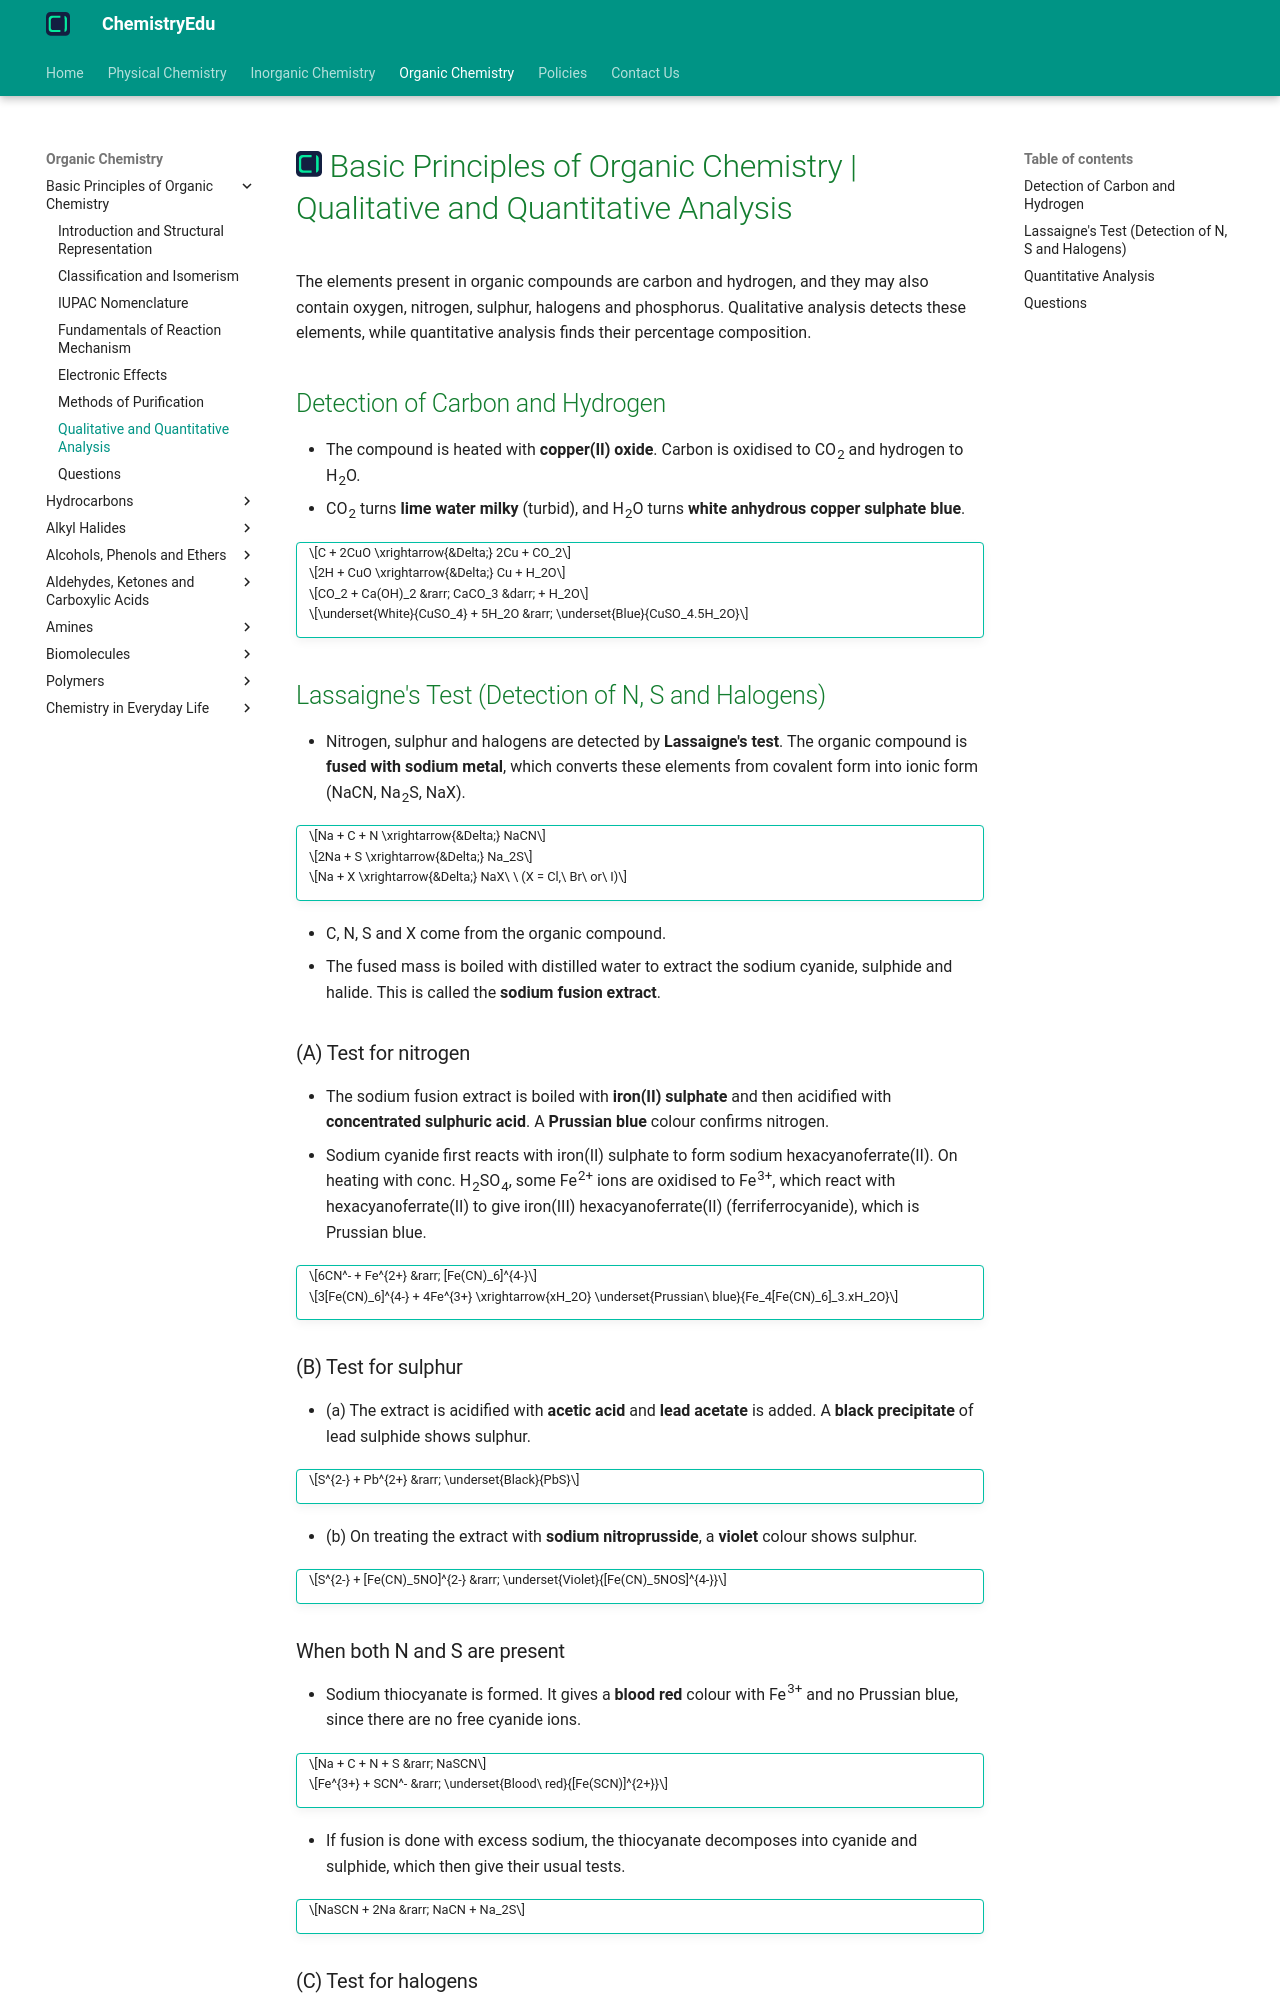

repository: KingChampion36/chemistryedu · page: organic-chemistry/basic-principles/qualitative-and-quantitative-analysis/index.html · generator: mkdocs

---
title: Basic Principles of Organic Chemistry | Qualitative and Quantitative Analysis
description: The elements present in organic compounds are carbon and hydrogen, and they may also contain oxygen, nitrogen, sulphur, halogens and phosphorus. Qualitative analysis detects these elements, while quantitative analysis finds their percentage composition.
---

# [![ChemistryEdu Logo](../../images/favicon.svg){ align=left, width=3.8% }](../../index.md)  Basic Principles of Organic Chemistry | Qualitative and Quantitative Analysis

The elements present in organic compounds are carbon and hydrogen, and they may also contain oxygen, nitrogen, sulphur, halogens and phosphorus. Qualitative analysis detects these elements, while quantitative analysis finds their percentage composition.

## Detection of Carbon and Hydrogen

* The compound is heated with **copper(II) oxide**. Carbon is oxidised to CO<sub>2</sub> and hydrogen to H<sub>2</sub>O.
* CO<sub>2</sub> turns **lime water milky** (turbid), and H<sub>2</sub>O turns **white anhydrous copper sulphate blue**.

!!! tip ""

    $$C + 2CuO \xrightarrow{&Delta;} 2Cu + CO_2$$

    $$2H + CuO \xrightarrow{&Delta;} Cu + H_2O$$

    $$CO_2 + Ca(OH)_2 &rarr; CaCO_3 &darr; + H_2O$$

    $$\underset{White}{CuSO_4} + 5H_2O &rarr; \underset{Blue}{CuSO_4.5H_2O}$$

## Lassaigne's Test (Detection of N, S and Halogens)

* Nitrogen, sulphur and halogens are detected by **Lassaigne's test**. The organic compound is **fused with sodium metal**, which converts these elements from covalent form into ionic form (NaCN, Na<sub>2</sub>S, NaX).

!!! tip ""

    $$Na + C + N \xrightarrow{&Delta;} NaCN$$

    $$2Na + S \xrightarrow{&Delta;} Na_2S$$

    $$Na + X \xrightarrow{&Delta;} NaX\ \ (X = Cl,\ Br\ or\ I)$$

* C, N, S and X come from the organic compound.
* The fused mass is boiled with distilled water to extract the sodium cyanide, sulphide and halide. This is called the **sodium fusion extract**.

### (A) Test for nitrogen

* The sodium fusion extract is boiled with **iron(II) sulphate** and then acidified with **concentrated sulphuric acid**. A **Prussian blue** colour confirms nitrogen.
* Sodium cyanide first reacts with iron(II) sulphate to form sodium hexacyanoferrate(II). On heating with conc. H<sub>2</sub>SO<sub>4</sub>, some Fe<sup>2+</sup> ions are oxidised to Fe<sup>3+</sup>, which react with hexacyanoferrate(II) to give iron(III) hexacyanoferrate(II) (ferriferrocyanide), which is Prussian blue.

!!! tip ""

    $$6CN^- + Fe^{2+} &rarr; [Fe(CN)_6]^{4-}$$

    $$3[Fe(CN)_6]^{4-} + 4Fe^{3+} \xrightarrow{xH_2O} \underset{Prussian\ blue}{Fe_4[Fe(CN)_6]_3.xH_2O}$$

### (B) Test for sulphur

* (a) The extract is acidified with **acetic acid** and **lead acetate** is added. A **black precipitate** of lead sulphide shows sulphur.

!!! tip ""

    $$S^{2-} + Pb^{2+} &rarr; \underset{Black}{PbS}$$

* (b) On treating the extract with **sodium nitroprusside**, a **violet** colour shows sulphur.

!!! tip ""

    $$S^{2-} + [Fe(CN)_5NO]^{2-} &rarr; \underset{Violet}{[Fe(CN)_5NOS]^{4-}}$$

### When both N and S are present

* Sodium thiocyanate is formed. It gives a **blood red** colour with Fe<sup>3+</sup> and no Prussian blue, since there are no free cyanide ions.

!!! tip ""

    $$Na + C + N + S &rarr; NaSCN$$

    $$Fe^{3+} + SCN^- &rarr; \underset{Blood\ red}{[Fe(SCN)]^{2+}}$$

* If fusion is done with excess sodium, the thiocyanate decomposes into cyanide and sulphide, which then give their usual tests.

!!! tip ""

    $$NaSCN + 2Na &rarr; NaCN + Na_2S$$
